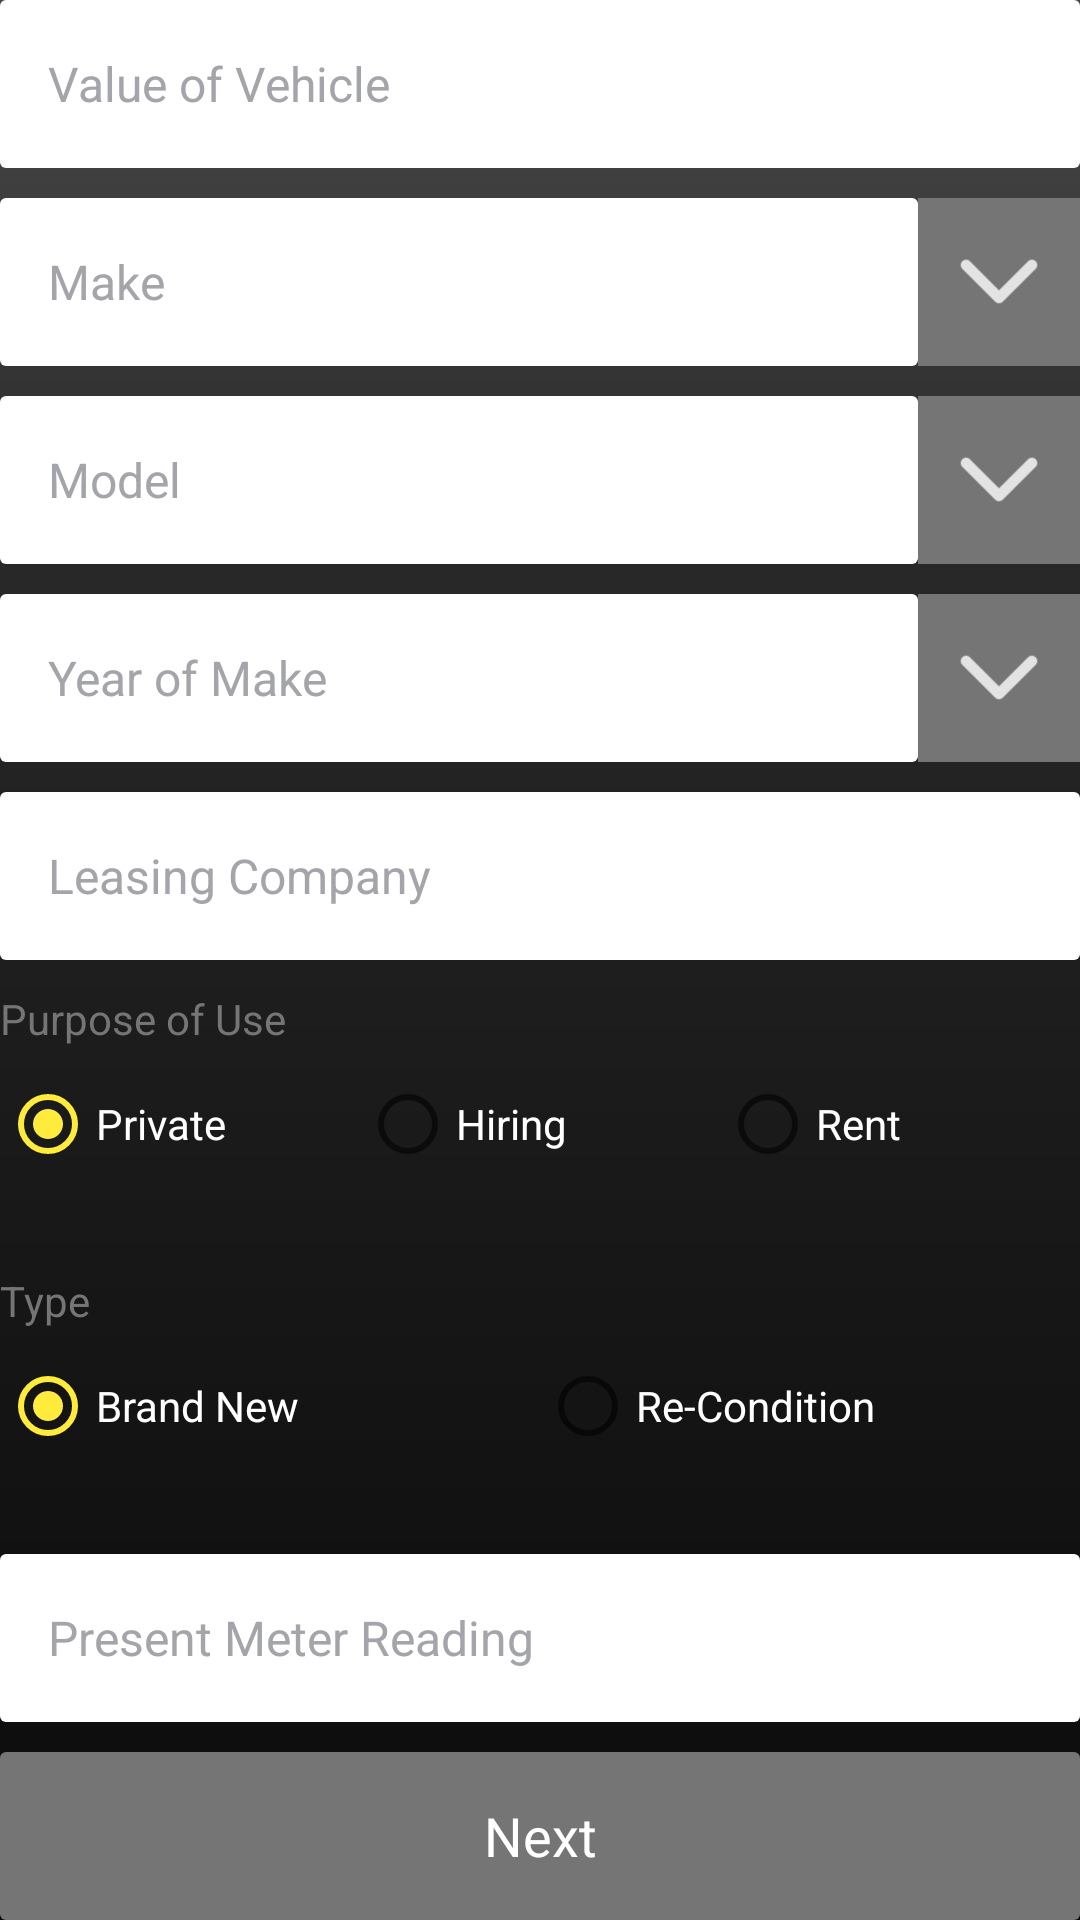

Write the Android layout XML for this screen, with the resource values it uses.
<!-- AndroidManifest.xml: application theme MyMaterialTheme -->
<!-- res/layout/comprehensive_registration_two.xml -->
<?xml version="1.0" encoding="utf-8"?>
<LinearLayout xmlns:android="http://schemas.android.com/apk/res/android"
    android:orientation="vertical"
    android:layout_width="match_parent"
    android:layout_height="match_parent"
    android:weightSum="10"
    android:layout_margin="@dimen/activity_horizontal_margin">

    <LinearLayout
        android:layout_width="match_parent"
        android:layout_height="0dp"
        android:layout_weight="1"
        android:orientation="horizontal"
        android:weightSum="1">

        <EditText
            android:id="@+id/valOfVehicle"
            android:layout_width="0dp"
            android:layout_height="match_parent"
            android:layout_weight="1"
            style="@style/AppEditText"
            android:gravity="center_vertical"
            android:hint="@string/value_of_vehicle"
            android:textSize="16sp"
            android:inputType="numberDecimal"
            android:paddingLeft="@dimen/activity_horizontal_margin"/>

    </LinearLayout>

    <Space
        android:layout_width="match_parent"
        android:layout_height="@dimen/standard_space" />

    <LinearLayout
        android:layout_width="match_parent"
        android:layout_height="0dp"
        android:layout_weight="1"
        android:orientation="horizontal"
        android:weightSum="1">

        <TextView
            android:id="@+id/makeTextView"
            android:layout_width="0dp"
            android:layout_height="match_parent"
            android:layout_weight="0.85"
            style="@style/AppTextView"
            android:gravity="center_vertical"
            android:text="@string/make"
            android:paddingLeft="@dimen/activity_horizontal_margin"/>

        <ImageView
            android:id="@+id/imgMake"
            android:layout_width="0dp"
            android:layout_height="match_parent"
            android:layout_weight="0.15"
            android:background="@color/spinner_color"
            android:padding="@dimen/standard_space"
            android:src="@drawable/ic_down"/>

    </LinearLayout>

    <Space
        android:layout_width="match_parent"
        android:layout_height="@dimen/standard_space" />

    <LinearLayout
        android:layout_width="match_parent"
        android:layout_height="0dp"
        android:layout_weight="1"
        android:orientation="horizontal"
        android:weightSum="1">

        <TextView
            android:id="@+id/modelTextview"
            android:layout_width="0dp"
            android:layout_height="match_parent"
            android:layout_weight="0.85"
            style="@style/AppTextView"
            android:gravity="center_vertical"
            android:text="@string/model"
            android:paddingLeft="@dimen/activity_horizontal_margin"/>

        <ImageView
            android:id="@+id/imgModel"
            android:layout_width="0dp"
            android:layout_height="match_parent"
            android:layout_weight="0.15"
            android:background="@color/spinner_color"
            android:padding="@dimen/standard_space"
            android:src="@drawable/ic_down"/>

    </LinearLayout>

    <Space
        android:layout_width="match_parent"
        android:layout_height="@dimen/standard_space" />

    <LinearLayout
        android:layout_width="match_parent"
        android:layout_height="0dp"
        android:layout_weight="1"
        android:orientation="horizontal"
        android:weightSum="1">

        <TextView
            android:id="@+id/yearTextview"
            android:layout_width="0dp"
            android:layout_height="match_parent"
            android:layout_weight="0.85"
            style="@style/AppTextView"
            android:gravity="center_vertical"
            android:text="@string/year_of_make"
            android:paddingLeft="@dimen/activity_horizontal_margin"/>

        <ImageView
            android:id="@+id/imgYear"
            android:layout_width="0dp"
            android:layout_height="match_parent"
            android:layout_weight="0.15"
            android:background="@color/spinner_color"
            android:padding="@dimen/standard_space"
            android:src="@drawable/ic_down"/>

    </LinearLayout>

    <Space
        android:layout_width="match_parent"
        android:layout_height="@dimen/standard_space" />

    <LinearLayout
        android:layout_width="match_parent"
        android:layout_height="0dp"
        android:layout_weight="1"
        android:orientation="horizontal"
        android:weightSum="1">

        <EditText
            android:id="@+id/txtLeasingCompany"
            android:layout_width="0dp"
            android:layout_height="match_parent"
            android:layout_weight="1"
            style="@style/AppEditText"
            android:gravity="center_vertical"
            android:hint="@string/leasing_company"
            android:textSize="16sp"
            android:paddingLeft="@dimen/activity_horizontal_margin"/>

    </LinearLayout>

    <Space
        android:layout_width="match_parent"
        android:layout_height="@dimen/standard_space" />

    <LinearLayout
        android:layout_width="match_parent"
        android:layout_height="0dp"
        android:layout_weight="1.5"
        android:orientation="vertical"
        android:weightSum="1">

        <TextView
            android:layout_width="match_parent"
            android:layout_height="wrap_content"
            android:text="@string/purpose_of_user"
            android:textColor="@color/spinner_color"/>

        <RadioGroup
            android:layout_width="match_parent"
            android:layout_height="wrap_content"
            android:orientation="horizontal"
            android:layout_weight="0.6"
            android:gravity="center_vertical"
            android:weightSum="3">

            <RadioButton
                android:id="@+id/radioPrivate"
                android:layout_width="0dp"
                android:layout_height="wrap_content"
                android:text="Private"
                android:textColor="@color/textColorPrimary"
                android:layout_weight="1"
                android:checked="true"
                android:onClick="onPurposeOfUseClicked"/>

            <RadioButton
                android:id="@+id/radioHiring"
                android:layout_width="0dp"
                android:layout_weight="1"
                android:textColor="@color/textColorPrimary"
                android:layout_height="wrap_content"
                android:text="Hiring"
                android:onClick="onPurposeOfUseClicked"/>

            <RadioButton
                android:id="@+id/radioRent"
                android:layout_width="0dp"
                android:layout_weight="1"
                android:textColor="@color/textColorPrimary"
                android:layout_height="wrap_content"
                android:text="Rent"
                android:onClick="onPurposeOfUseClicked"/>

        </RadioGroup>

    </LinearLayout>

    <Space
        android:layout_width="match_parent"
        android:layout_height="@dimen/standard_space" />

    <LinearLayout
        android:layout_width="match_parent"
        android:layout_height="0dp"
        android:layout_weight="1.5"
        android:orientation="vertical"
        android:weightSum="1">

        <TextView
            android:layout_width="match_parent"
            android:layout_height="wrap_content"
            android:text="Type"
            android:textColor="@color/spinner_color"/>

        <RadioGroup
            android:layout_width="match_parent"
            android:layout_height="wrap_content"
            android:orientation="horizontal"
            android:layout_weight="0.6"
            android:gravity="center_vertical"
            android:weightSum="2">

            <RadioButton
                android:id="@+id/radioBrandNew"
                android:layout_width="0dp"
                android:layout_height="wrap_content"
                android:text="Brand New"
                android:textColor="@color/textColorPrimary"
                android:layout_weight="1"
                android:checked="true"
                android:onClick="onRadioButtonClicked"/>

            <RadioButton
                android:id="@+id/radioReCondition"
                android:layout_width="0dp"
                android:layout_weight="1"
                android:textColor="@color/textColorPrimary"
                android:layout_height="wrap_content"
                android:text="Re-Condition"
                android:onClick="onRadioButtonClicked"/>

        </RadioGroup>



    </LinearLayout>

    <Space
        android:layout_width="match_parent"
        android:layout_height="@dimen/standard_space" />

    <LinearLayout
        android:id="@+id/meterReadingLayout"
        android:layout_width="match_parent"
        android:layout_height="0dp"
        android:layout_weight="1"
        android:orientation="horizontal"
        android:weightSum="1">

        <EditText
            android:id="@+id/meterReading"
            android:layout_width="0dp"
            android:layout_height="match_parent"
            android:layout_weight="1"
            style="@style/AppEditText"
            android:gravity="center_vertical"
            android:hint="@string/present_meter_reading"
            android:textSize="16sp"
            android:inputType="number"
            android:paddingLeft="@dimen/activity_horizontal_margin"/>

    </LinearLayout>

    

    <Space
        android:layout_width="match_parent"
        android:layout_height="@dimen/standard_space" />

    <Button
        android:id="@+id/btnNext"
        android:layout_width="match_parent"
        android:layout_height="0dp"
        android:layout_weight="1"
        style="@style/AppButton"
        android:text="@string/text_next"/>





</LinearLayout>
<!-- resources referenced by this layout -->
<resources>
  <color name="spinner_color">#757575</color>
  <color name="textColorPrimary">#FFFFFF</color>
  <dimen name="activity_horizontal_margin">16dp</dimen>
  <dimen name="standard_space">10dp</dimen>
  <!-- drawable ic_down: png bitmap (drawable-hdpi, 473 bytes) -->
  <string name="leasing_company">Leasing Company</string>
  <string name="make">Make</string>
  <string name="model">Model</string>
  <string name="present_meter_reading">Present Meter Reading</string>
  <string name="purchase_price">Purchase Price</string>
  <string name="purpose_of_user">Purpose of Use</string>
  <string name="text_next">Next</string>
  <string name="value_of_vehicle">Value of Vehicle</string>
  <string name="year_of_make">Year of Make</string>
  <style name="AppButton" parent="android:Widget.Button">
          <item name="android:background">@drawable/cornered_button</item>
          <item name="android:textColor">@color/textColorPrimary</item>
          <item name="android:textSize">@dimen/button_text_sizes</item>
      </style>
  <style name="AppEditText" parent="android:Widget.EditText">
          <item name="android:background">@drawable/cornered_textview</item>
          <item name="android:textColorHint">@color/textHintColor</item>
          <item name="android:textColor">@color/colorPrimaryDark</item>
          <item name="android:textSize">@dimen/text_and_edit_text_sizes</item>
      </style>
  <style name="AppTextView" parent="android:Widget.TextView">
          <item name="android:background">@drawable/cornered_textview</item>
          <item name="android:textColor">@color/textHintColor</item>
          <item name="android:textSize">@dimen/text_and_edit_text_sizes</item>
      </style>
  <style name="MyMaterialTheme" parent="MyMaterialTheme.Base">
  
      </style>
  <!-- drawable cornered_button (drawable) -->
  <?xml version="1.0" encoding="utf-8"?>
  <shape xmlns:android="http://schemas.android.com/apk/res/android">
  
      <solid android:color="@color/spinner_color" />
  
      <corners android:topLeftRadius="2dp" android:topRightRadius="2dp" android:bottomLeftRadius="2dp" android:bottomRightRadius="2dp"/>
  
  </shape>
  <dimen name="button_text_sizes">18sp</dimen>
  <!-- drawable cornered_textview (drawable) -->
  <?xml version="1.0" encoding="utf-8"?>
  <shape xmlns:android="http://schemas.android.com/apk/res/android">
  
      <solid android:color="@color/textColorPrimary" />
  
      <corners android:topLeftRadius="2dp" android:topRightRadius="2dp" android:bottomLeftRadius="2dp" android:bottomRightRadius="2dp"/>
  
  </shape>
  <color name="textHintColor">#a4a4ab</color>
  <color name="colorPrimaryDark">#0c0c0c</color>
  <dimen name="text_and_edit_text_sizes">16sp</dimen>
  <style name="MyMaterialTheme.Base" parent="Theme.AppCompat.Light.DarkActionBar">
          <item name="windowNoTitle">false</item>
          <item name="windowActionBar">true</item>
          <item name="colorPrimary">@color/colorPrimary</item>
          <item name="colorPrimaryDark">@color/colorPrimaryDark</item>
          <item name="colorAccent">@color/colorAccent</item>
          <item name="android:windowBackground">@drawable/background</item>
      </style>
  <color name="colorPrimary">#2a2a2a</color>
  <color name="colorAccent">#FFEB3B</color>
  <!-- drawable background: png bitmap (drawable, 303217 bytes) -->
</resources>
